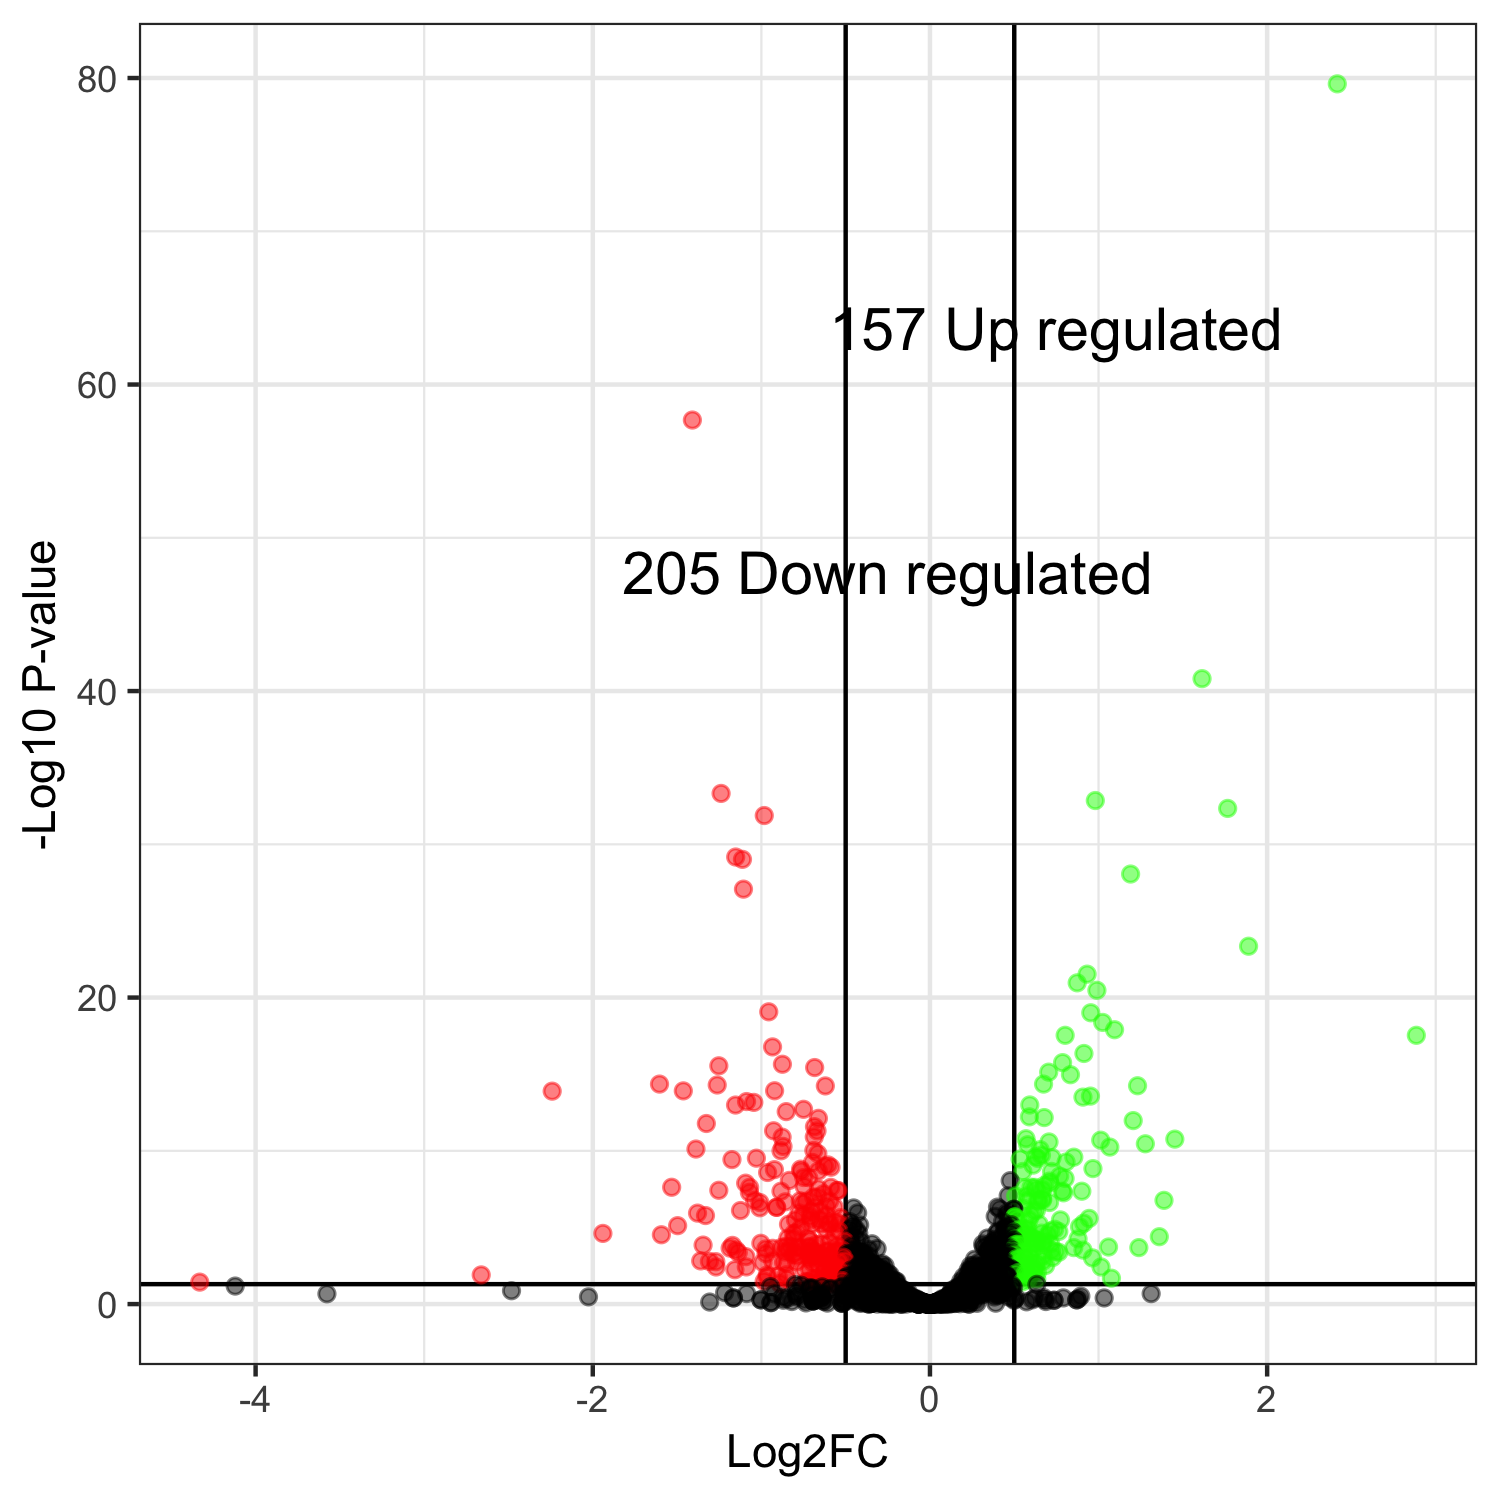

The table this chart was drawn from, first rows:
, genes, logFC, logCPM, PValue, FDR
189, CENPK1137D_4927, 2.416, 6.215, 1.60908885568734e-83, 2.39915148382982e-80
1200, CENPK1137D_148, -1.409, 9.765, 2.78315514393056e-61, 2.07484215980023e-58
16, CENPK1137D_3054, 1.614, 7.533, 3.12323481567375e-44, 1.55224770338986e-41
1087, CENPK1137D_283, -1.239, 9.833, 1.28284663068013e-36, 4.78181081586017e-34
49, CENPK1137D_2766, 0.9808, 9.371, 4.66515869710678e-36, 1.39115032347724e-33
54, CENPK1137D_206, 1.766, 8.201, 1.83260010515674e-35, 4.5540112613145e-33
1021, CENPK1137D_4049, -0.9828, 11.2, 6.21674409411374e-35, 1.32416649204623e-32
1167, CENPK1137D_2237, -1.152, 9.763, 3.61910938703474e-32, 6.74511512008599e-30
1311, CENPK1137D_923, -1.112, 9.216, 5.78124021387434e-32, 9.5775879543185e-30
612, CENPK1137D_694, 1.19, 8.171, 5.83952496383686e-31, 8.70673172108076e-29
1258, CENPK1137D_676, -1.106, 6.96, 6.21821507025073e-30, 8.42850788158531e-28
346, CENPK1137D_334, 1.89, 6.602, 3.59042278493495e-26, 4.46110031028168e-24
13, CENPK1137D_2390, 0.9322, 11.87, 2.58288205603635e-24, 2.96236703503862e-22
31, CENPK1137D_4319, 0.8733, 6.953, 1.02416145481688e-23, 1.09073194937998e-21
84, CENPK1137D_1527, 0.9902, 7.757, 3.38326160132884e-23, 3.36296203172086e-21
780, CENPK1137D_1305, -0.9562, 7.501, 9.12727751207309e-22, 8.50548173156311e-20
26, CENPK1137D_4473, 0.9539, 9.851, 1.11813257300571e-21, 9.80668039030302e-20
875, CENPK1137D_1421, 1.025, 6.922, 5.04688642457669e-21, 4.18050425502436e-19
11, CENPK1137D_1, 1.095, 9.825, 1.5947109454256e-20, 1.25142843138399e-18
769, CENPK1137D_1463, 0.8019, 7.659, 4.01018603833996e-20, 2.89941941161528e-18
299, CENPK1137D_2661, 2.885, 7.678, 4.08368931213419e-20, 2.89941941161528e-18
1199, CENPK1137D_4583, -0.9338, 10.04, 2.44022915590555e-19, 1.65380985066144e-17
881, CENPK1137D_3, 0.9133, 7.453, 6.84640120420868e-19, 4.43825399803267e-17
310, CENPK1137D_2139, 0.7866, 10.63, 2.82521803410716e-18, 1.75516670368907e-16
935, CENPK1137D_1155, -0.8751, 12.18, 3.75804473578052e-18, 2.2412978804195e-16
1257, CENPK1137D_697, -1.252, 7.544, 4.93571817585369e-18, 2.83044453853763e-16
434, CENPK1137D_4469, -0.684, 10.19, 6.65775937511371e-18, 3.67656267714613e-16
960, CENPK1137D_747, 0.7042, 9.021, 1.37999347328488e-17, 7.34846524524198e-16
514, CENPK1137D_120, 0.8335, 9.236, 2.10127304525994e-17, 1.08034417602847e-15
270, CENPK1137D_1819, 0.6737, 9.882, 9.1024215200831e-17, 4.41582820282086e-15
1142, CENPK1137D_2315 CENPK1137D_2659, -1.604, 10.26, 9.18113174295418e-17, 4.41582820282086e-15
975, CENPK1137D_4331, -1.262, 11.57, 1.0859494931349e-16, 5.05984591957545e-15
326, CENPK1137D_4259, 1.231, 7.312, 1.25333529881624e-16, 5.66279675919702e-15
177, CENPK1137D_3444, -0.6206, 12.5, 1.32675714457906e-16, 5.81822030166877e-15
1018, CENPK1137D_1370, -0.9216, 9.842, 2.82726945855598e-16, 1.20441678934485e-14
1048, CENPK1137D_2433, -1.463, 8.83, 2.95662043924617e-16, 1.22453363192112e-14
1225, CENPK1137D_4693, -2.241, 11.78, 3.17313925360432e-16, 1.27868935868217e-14
338, CENPK1137D_2713, 0.9521, 8.749, 6.85505298124232e-16, 2.68970631448218e-14
229, CENPK1137D_718, 0.9075, 8.065, 8.17911775402462e-16, 3.12693963365403e-14
665, CENPK1137D_2647 CENPK1137D_4553, -1.088, 7.511, 1.63074853949161e-15, 6.07861518095497e-14
1155, CENPK1137D_3325, -1.045, 7.703, 1.90429197076723e-15, 6.92512031320475e-14
341, CENPK1137D_2402, 0.5921, 11.96, 2.85992768843223e-15, 1.01527432939344e-13
1232, CENPK1137D_877, -1.153, 9.548, 2.96475574341043e-15, 1.02801181707557e-13
220, CENPK1137D_3856, -0.75, 8.796, 5.75800842156982e-15, 1.95117967194559e-13
148, CENPK1137D_4054, -0.8526, 8.565, 8.32808302831344e-15, 2.75937151004785e-13
727, CENPK1137D_3052, 0.5898, 12.82, 1.86925395305441e-14, 6.05882096522635e-13
34, CENPK1137D_4663, 0.6776, 8.705, 2.13073410180947e-14, 6.75941392722963e-13
731, CENPK1137D_4488, -0.6617, 9.691, 2.44102286398931e-14, 7.58242727126679e-13
60, CENPK1137D_4361, 1.206, 7.467, 3.49612395637673e-14, 1.06382057529749e-12
854, CENPK1137D_4047, -1.326, 7.671, 5.51814975045589e-14, 1.64551225558595e-12
552, CENPK1137D_3951, -0.685, 9.944, 9.08928453438689e-14, 2.65727906681781e-12
874, CENPK1137D_3120, -0.9276, 9.293, 1.71577557979651e-13, 4.91965651822423e-12
314, CENPK1137D_674, -0.67, 7.31, 1.76599751198171e-13, 4.96811752899005e-12
91, CENPK1137D_4082, -0.6861, 8.445, 4.45949619865566e-13, 1.23131645040659e-11
435, CENPK1137D_5183, -0.8769, 9.466, 4.738444613678e-13, 1.28454925799889e-11
942, CENPK1137D_547, 0.5696, 11.41, 6.08450024835134e-13, 1.61999819112354e-11
350, CENPK1137D_3821, 1.452, 4.945, 6.60235763533369e-13, 1.72703776040044e-11
188, CENPK1137D_2476, 1.013, 12.2, 7.85623514012235e-13, 2.01959424033145e-11
311, CENPK1137D_1268, 0.7061, 9.518, 1.04287796633628e-12, 2.63547635221591e-11
1041, CENPK1137D_4841, 1.278, 6.349, 1.39399616083818e-12, 3.46408045968289e-11
... 1,431 more rows
